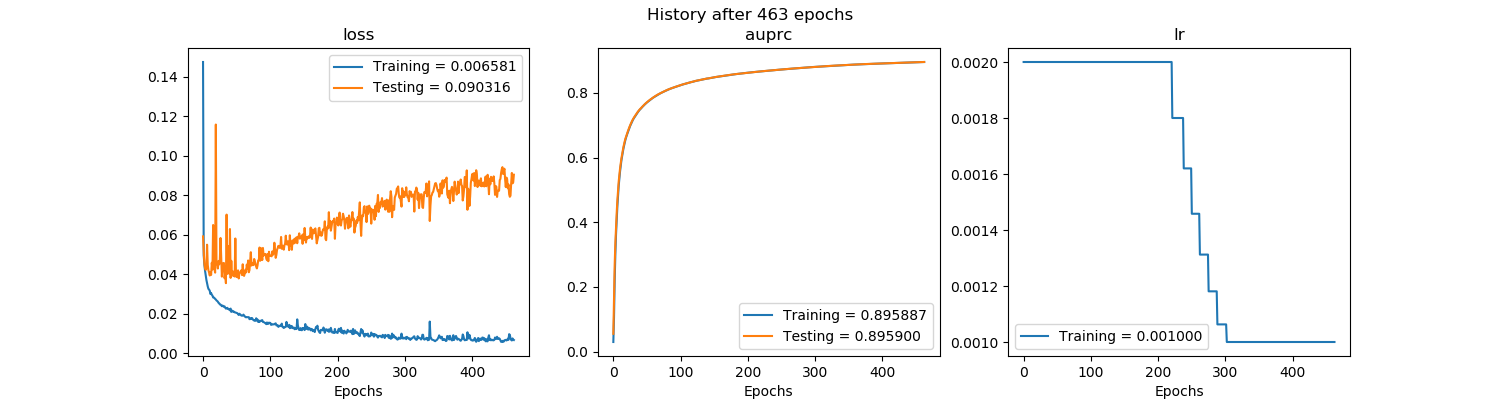

The data file committed next to this chart (first rows):
, val_loss, val_auprc, loss, auprc, lr
0, 0.05906, 0.05483, 0.1474, 0.02948, 0.002
1, 0.05158, 0.1692, 0.04948, 0.1056, 0.002
2, 0.04536, 0.2687, 0.04467, 0.2208, 0.002
3, 0.04291, 0.3359, 0.04164, 0.3015, 0.002
4, 0.04213, 0.3869, 0.03915, 0.3622, 0.002
5, 0.0429, 0.4295, 0.03699, 0.408, 0.002
6, 0.05486, 0.4679, 0.03527, 0.4497, 0.002
7, 0.04461, 0.4999, 0.0337, 0.4844, 0.002
8, 0.04197, 0.5267, 0.03248, 0.5136, 0.002
9, 0.04064, 0.548, 0.03213, 0.5373, 0.002
10, 0.03925, 0.5669, 0.03147, 0.5576, 0.002
11, 0.04106, 0.5837, 0.02989, 0.5755, 0.002
12, 0.03955, 0.5977, 0.03036, 0.5914, 0.002
13, 0.04571, 0.6101, 0.02951, 0.6042, 0.002
14, 0.04232, 0.622, 0.02908, 0.6162, 0.002
15, 0.06484, 0.6329, 0.02813, 0.6279, 0.002
16, 0.04949, 0.6425, 0.02814, 0.6379, 0.002
17, 0.04237, 0.6511, 0.02781, 0.6467, 0.002
18, 0.04071, 0.659, 0.02739, 0.6555, 0.002
19, 0.1157, 0.6654, 0.02709, 0.6628, 0.002
20, 0.04505, 0.6717, 0.02662, 0.6685, 0.002
21, 0.04507, 0.678, 0.02636, 0.6751, 0.002
22, 0.0428, 0.684, 0.026, 0.6809, 0.002
23, 0.0466, 0.6898, 0.02541, 0.6871, 0.002
24, 0.0449, 0.6952, 0.02518, 0.6928, 0.002
25, 0.04747, 0.7004, 0.02459, 0.6981, 0.002
26, 0.05826, 0.7051, 0.02452, 0.7028, 0.002
27, 0.04791, 0.7098, 0.02418, 0.7076, 0.002
28, 0.0387, 0.7143, 0.0237, 0.712, 0.002
29, 0.04428, 0.7181, 0.02404, 0.7163, 0.002
30, 0.0455, 0.7218, 0.02366, 0.7203, 0.002
31, 0.04562, 0.7252, 0.02342, 0.7235, 0.002
32, 0.03787, 0.7284, 0.02362, 0.727, 0.002
33, 0.04053, 0.7319, 0.02292, 0.7303, 0.002
34, 0.03538, 0.7351, 0.02249, 0.7334, 0.002
35, 0.0701, 0.738, 0.0226, 0.7368, 0.002
36, 0.04007, 0.7408, 0.0229, 0.7394, 0.002
37, 0.04164, 0.7435, 0.02232, 0.7422, 0.002
38, 0.05422, 0.746, 0.02232, 0.7449, 0.002
39, 0.04019, 0.7487, 0.0219, 0.7475, 0.002
40, 0.06279, 0.7509, 0.02163, 0.75, 0.002
41, 0.03804, 0.753, 0.0225, 0.7517, 0.002
42, 0.0467, 0.7555, 0.02081, 0.7544, 0.002
43, 0.03955, 0.7577, 0.02149, 0.7567, 0.002
44, 0.04147, 0.7599, 0.02129, 0.7589, 0.002
45, 0.03895, 0.762, 0.02085, 0.7611, 0.002
46, 0.03983, 0.7641, 0.02094, 0.7632, 0.002
47, 0.03876, 0.766, 0.02058, 0.7651, 0.002
48, 0.05801, 0.7679, 0.02054, 0.767, 0.002
49, 0.039, 0.7697, 0.0204, 0.7688, 0.002
50, 0.03849, 0.7715, 0.02029, 0.7708, 0.002
51, 0.03901, 0.7733, 0.02016, 0.7724, 0.002
52, 0.04186, 0.775, 0.0197, 0.7742, 0.002
53, 0.03776, 0.7769, 0.01927, 0.776, 0.002
54, 0.04012, 0.7784, 0.0199, 0.7777, 0.002
55, 0.0408, 0.7799, 0.01961, 0.7792, 0.002
56, 0.04133, 0.7815, 0.01929, 0.7806, 0.002
57, 0.04193, 0.783, 0.01893, 0.7823, 0.002
58, 0.03947, 0.7846, 0.01895, 0.7839, 0.002
59, 0.04494, 0.786, 0.01892, 0.7853, 0.002
... 403 more rows
